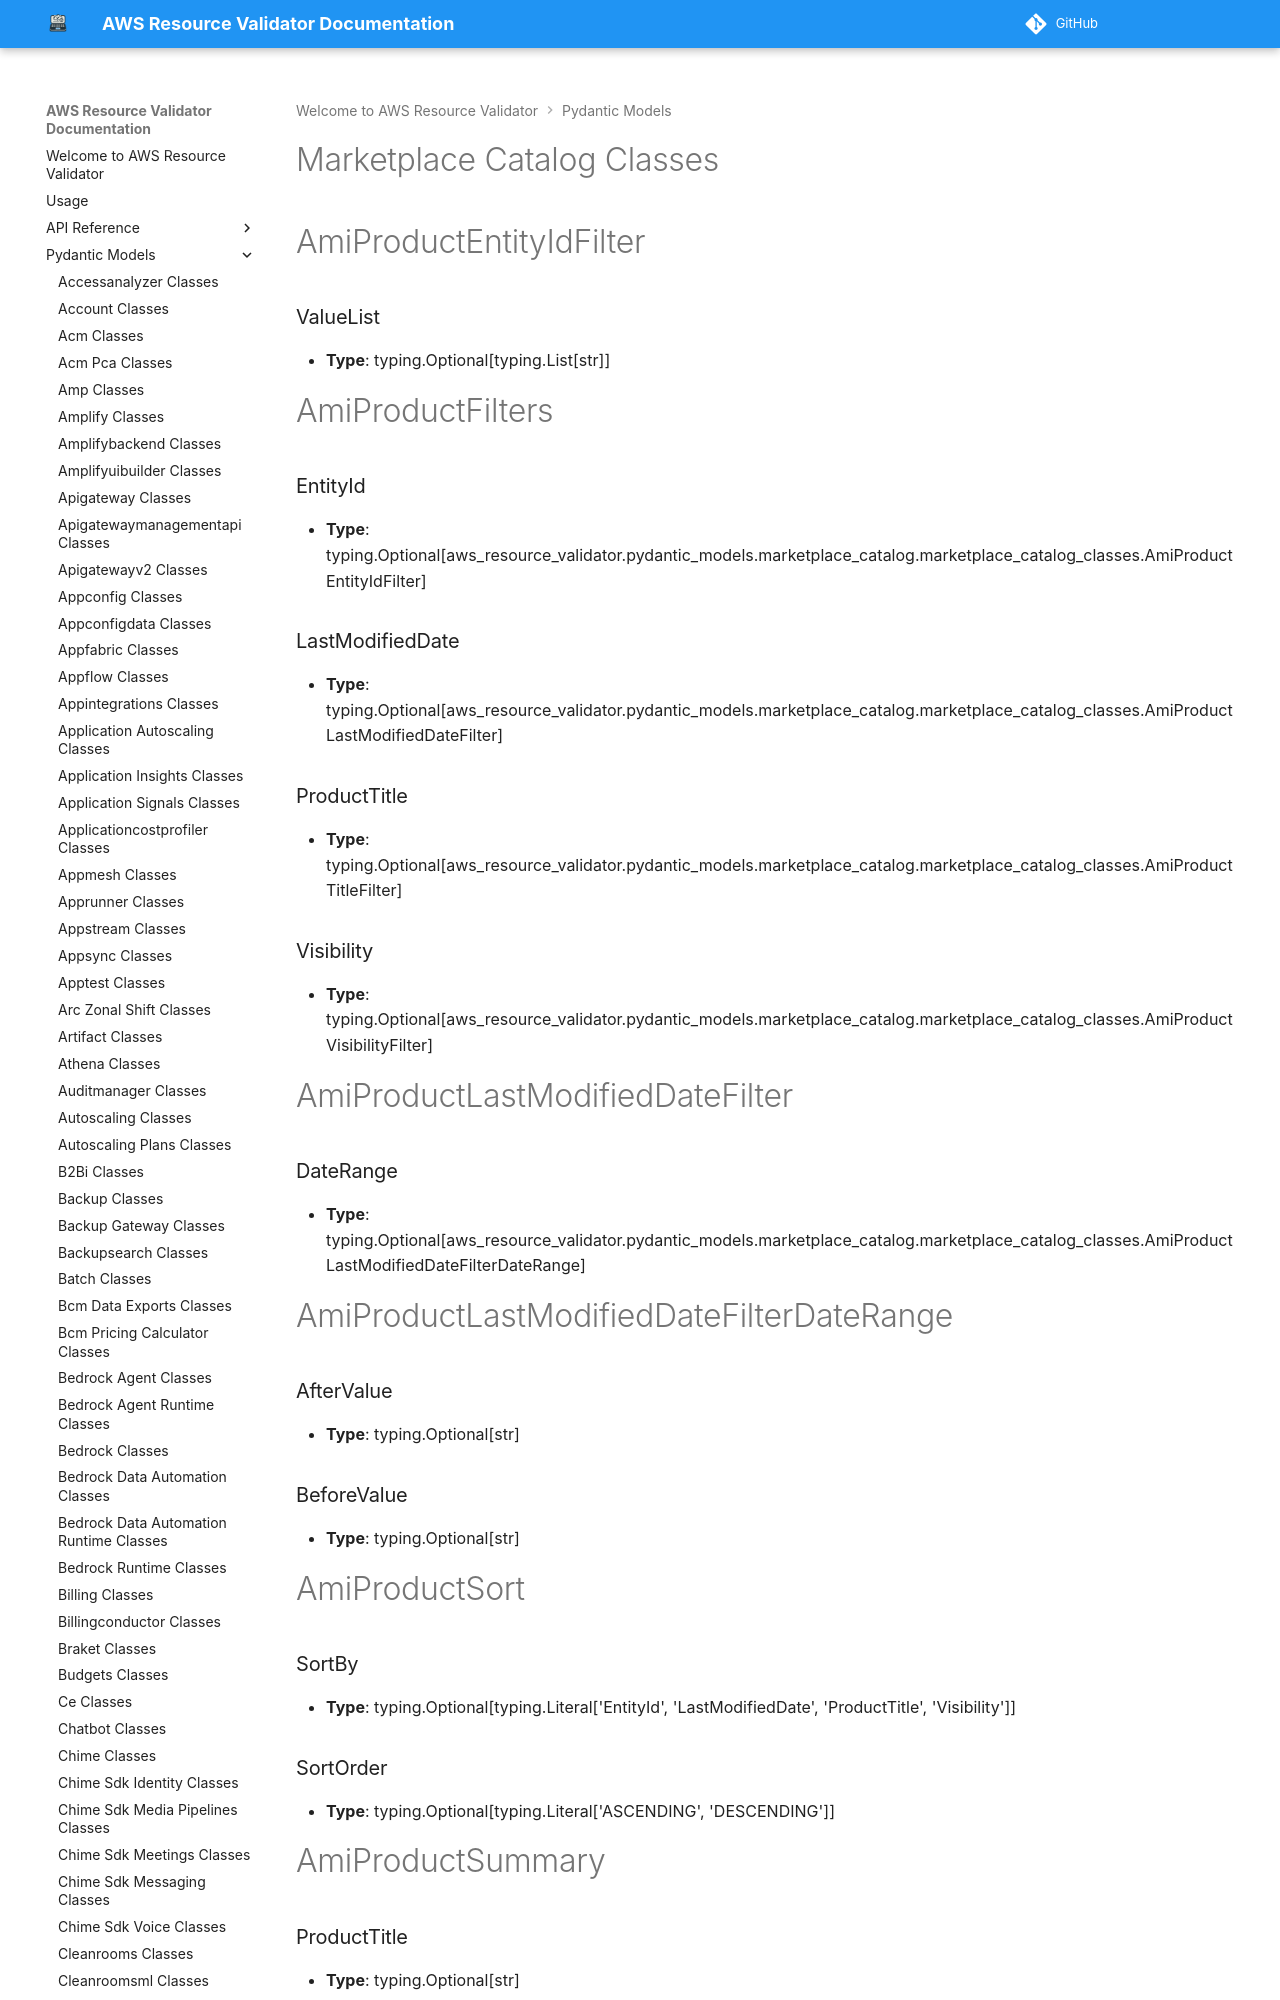

repository: CoreOxide/aws_resource_validator · page: pydantic_models/marketplace_catalog_classes/index.html · generator: mkdocs

# Marketplace Catalog Classes

# AmiProductEntityIdFilter

### ValueList
- **Type**: typing.Optional[typing.List[str]]


# AmiProductFilters

### EntityId
- **Type**: typing.Optional[aws_resource_validator.pydantic_models.marketplace_catalog.marketplace_catalog_classes.AmiProductEntityIdFilter]

### LastModifiedDate
- **Type**: typing.Optional[aws_resource_validator.pydantic_models.marketplace_catalog.marketplace_catalog_classes.AmiProductLastModifiedDateFilter]

### ProductTitle
- **Type**: typing.Optional[aws_resource_validator.pydantic_models.marketplace_catalog.marketplace_catalog_classes.AmiProductTitleFilter]

### Visibility
- **Type**: typing.Optional[aws_resource_validator.pydantic_models.marketplace_catalog.marketplace_catalog_classes.AmiProductVisibilityFilter]


# AmiProductLastModifiedDateFilter

### DateRange
- **Type**: typing.Optional[aws_resource_validator.pydantic_models.marketplace_catalog.marketplace_catalog_classes.AmiProductLastModifiedDateFilterDateRange]


# AmiProductLastModifiedDateFilterDateRange

### AfterValue
- **Type**: typing.Optional[str]

### BeforeValue
- **Type**: typing.Optional[str]


# AmiProductSort

### SortBy
- **Type**: typing.Optional[typing.Literal['EntityId', 'LastModifiedDate', 'ProductTitle', 'Visibility']]
